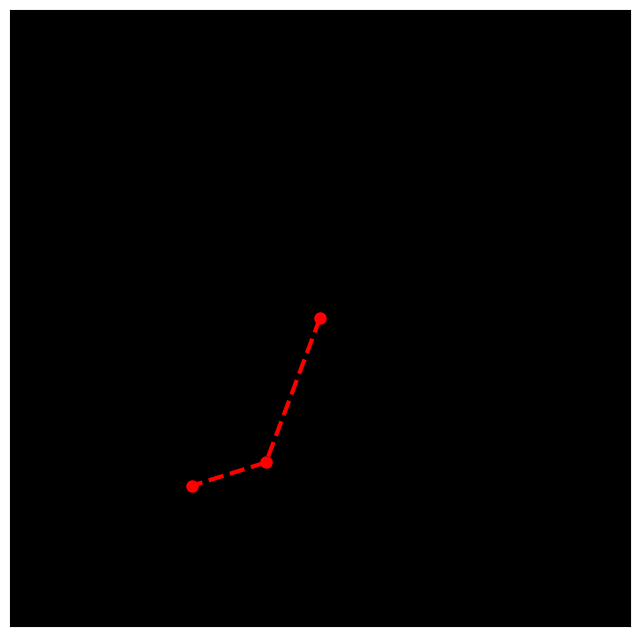

Here is the Python script that generated this plot: (Note: this script raises an exception after producing the figure.)
# imports
import numpy as np
import sympy as smp
from scipy.integrate import odeint
import matplotlib.pyplot as plt
from matplotlib import animation
from matplotlib.animation import PillowWriter
from mpl_toolkits.mplot3d import Axes3D

# symbols for equation variables
t, g = smp.symbols('t g')
m1, m2 = smp.symbols('m1 m2')
L1, L2 = smp.symbols('L1 L2')

# creating thetas
the1, the2 = smp.symbols(r'\theta_1 \theta_2', cls=smp.Function)
the1 = the1(t)
the2 = the2(t)

# derivatives of thetas
dthe_1 = smp.diff(the1, t)
dthe_2 = smp.diff(the2, t)
ddthe_1 = smp.diff(dthe_1, t)
ddthe_2 = smp.diff(dthe_2, t)

# positions
x1 = L1 * smp.sin(the1)
y1 = -L1 * smp.cos(the1) 
x2 = x1 + L2 * smp.sin(the2)
y2 = y1 - L2 * smp.cos(the2)

# velocities
vx_1 = smp.diff(x1, t)
vy_1 = smp.diff(y1, t)
vx_2 = smp.diff(x2, t)
vy_2 = smp.diff(y2, t)

# Kinetic energy and Potential energy
T1 = 1/2 * m1 * (vx_1**2 + vy_1**2)
T2 = 1/2 * m2 * (vx_2**2 + vy_2**2)
T = T1 + T2

V1 = m1*g*y1
V2 = m2*g*y2
V = V1 + V2

# Lagrangian
L = T-V

# Lagrange's Equations of motion for each theta
LE1 = smp.diff(L, the1) - smp.diff(smp.diff(L, dthe_1), t).simplify()
LE2 = smp.diff(L, the2) - smp.diff(smp.diff(L, dthe_2), t).simplify()

# solving the equations of motion
sols = smp.solve([LE1, LE2], (ddthe_1, ddthe_2), simplify=False, rational=False)

dw1dt_f = smp.lambdify((t, g, m1, L1, m2, L2, the1, dthe_1, the2, dthe_2), sols[ddthe_1])
dw2dt_f = smp.lambdify((t, g, m1, L1, m2, L2, the1, dthe_1, the2, dthe_2), sols[ddthe_2])
dthe1dt_f = smp.lambdify(dthe_1, dthe_1)
dthe2dt_f = smp.lambdify(dthe_2, dthe_2)

def dSdt(S, t, g, m1, m2, L1, L2):
    the1, w1, the2, w2 = S
    return [
        dthe1dt_f(w1),
        dw1dt_f(t, g, m1, L1, m2, L2, the1, w1, the2, w2),
        dthe2dt_f(w2),
        dw2dt_f(t, g, m1, L1, m2, L2, the1, w1, the2, w2)
    ]

t = np.linspace(0, 40, 1001)
g, m1, m2, L1, L2 = 9.81, 2, 1, 2, 1
ans = odeint(dSdt, y0=(1, -3, -1, 5), t=t, args=(g, m1, m2, L1, L2))

the1 = ans.T[0]
the2 = ans.T[2]

def get_pos(t, the1, the2, L1, L2):
    x1 = L1 * np.sin(the1)
    y1 = -L1 * np.cos(the1) 
    x2 = x1 + L2 * np.sin(the2)
    y2 = y1 - L2 * np.cos(the2)
    return (x1, y1, x2, y2)

x1, y1, x2, y2 = get_pos(t, the1, the2, L1, L2)

def animate(i):
    ln1.set_data([0, x1[i], x2[i]], [0, y1[i], y2[i]])

fig, ax = plt.subplots(1, 1, figsize=(8, 8))
ax.set_facecolor('k')
ax.get_xaxis().set_ticks([])
ax.get_yaxis().set_ticks([])
ln1, = plt.plot([], [], 'ro--', lw=3, markersize=8)
ax.set_xlim(-4, 4)
ax.set_ylim(-4, 4)

ani = animation.FuncAnimation(fig, animate, range(len(t)), interval=50)
ani.save('pendulum.gif', writer=PillowWriter(fps=25))
plt.show()
